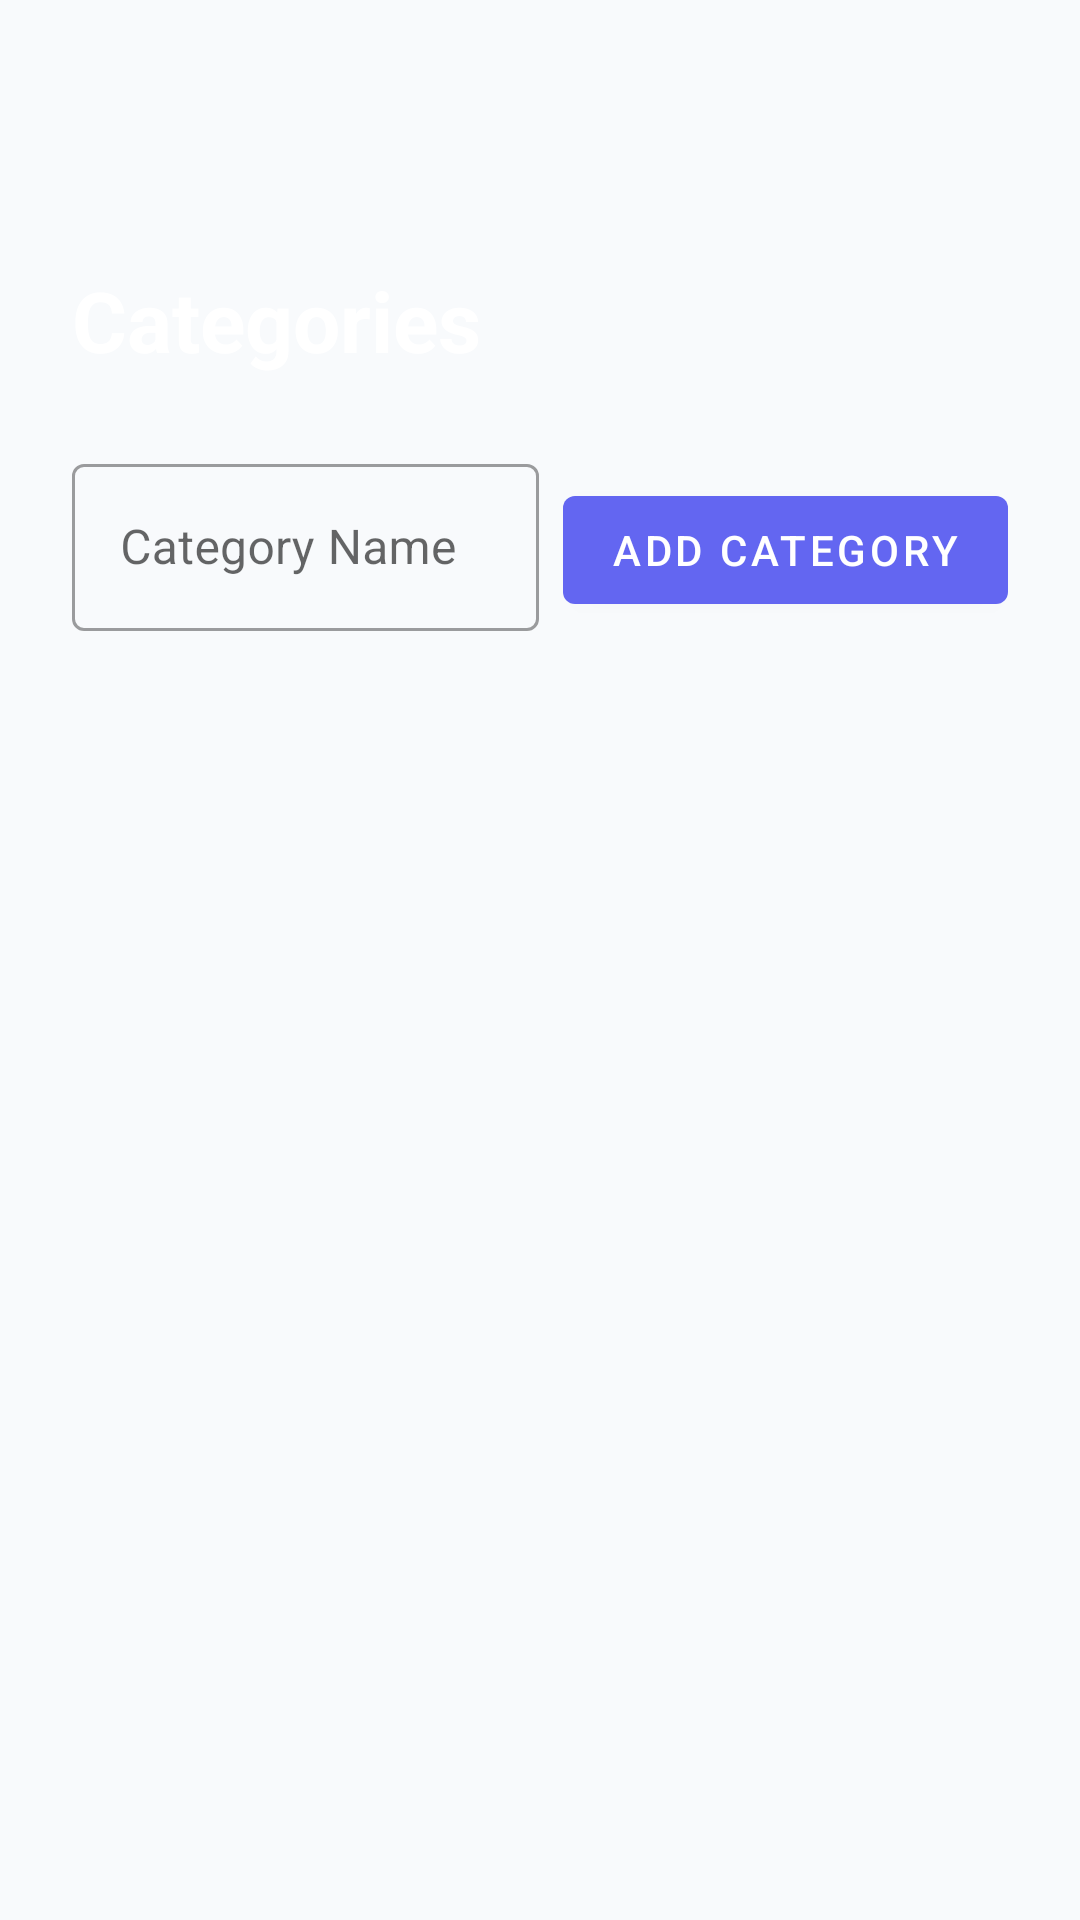

Write the Android layout XML for this screen, with the resource values it uses.
<!-- AndroidManifest.xml: application theme Theme.CodeCash -->
<!-- res/layout/activity_categories.xml -->
<?xml version="1.0" encoding="utf-8"?>
<androidx.constraintlayout.widget.ConstraintLayout 
    xmlns:android="http://schemas.android.com/apk/res/android"
    xmlns:app="http://schemas.android.com/apk/res-auto"
    android:layout_width="match_parent"
    android:layout_height="match_parent"
    android:background="@color/bg_light"
    android:padding="24dp">

    <ImageButton
        android:id="@+id/btnBack"
        android:layout_width="48dp"
        android:layout_height="48dp"
        android:background="?attr/selectableItemBackgroundBorderless"
        android:src="@drawable/ic_back"
        app:layout_constraintStart_toStartOf="parent"
        app:layout_constraintTop_toTopOf="parent"
        app:tint="@color/text_primary"/>

    <TextView
        android:id="@+id/tvTitle"
        android:layout_width="wrap_content"
        android:layout_height="wrap_content"
        android:layout_marginTop="16dp"
        android:text="@string/categories"
        android:textColor="@color/text_primary"
        android:textSize="28sp"
        android:textStyle="bold"
        app:layout_constraintStart_toStartOf="parent"
        app:layout_constraintTop_toBottomOf="@id/btnBack"/>

    <LinearLayout
        android:id="@+id/addCategoryLayout"
        android:layout_width="0dp"
        android:layout_height="wrap_content"
        android:layout_marginTop="24dp"
        android:orientation="horizontal"
        app:layout_constraintEnd_toEndOf="parent"
        app:layout_constraintStart_toStartOf="parent"
        app:layout_constraintTop_toBottomOf="@id/tvTitle">

        <com.google.android.material.textfield.TextInputLayout
            android:id="@+id/tilCategory"
            style="@style/Widget.MaterialComponents.TextInputLayout.OutlinedBox"
            android:layout_width="0dp"
            android:layout_height="wrap_content"
            android:layout_weight="1"
            android:hint="@string/category_name"
            app:endIconMode="clear_text">

            <com.google.android.material.textfield.TextInputEditText
                android:id="@+id/etCategoryName"
                android:layout_width="match_parent"
                android:layout_height="wrap_content"
                android:inputType="text"/>
        </com.google.android.material.textfield.TextInputLayout>

        <com.google.android.material.button.MaterialButton
            android:id="@+id/btnAddCategory"
            style="@style/Widget.MaterialComponents.Button"
            android:layout_width="wrap_content"
            android:layout_height="wrap_content"
            android:layout_marginStart="8dp"
            android:text="@string/add_category"/>
    </LinearLayout>

    <androidx.recyclerview.widget.RecyclerView
        android:id="@+id/rvCategories"
        android:layout_width="0dp"
        android:layout_height="0dp"
        android:layout_marginTop="16dp"
        app:layout_constraintBottom_toBottomOf="parent"
        app:layout_constraintEnd_toEndOf="parent"
        app:layout_constraintStart_toStartOf="parent"
        app:layout_constraintTop_toBottomOf="@id/addCategoryLayout"/>

    <TextView
        android:id="@+id/tvEmpty"
        android:layout_width="wrap_content"
        android:layout_height="wrap_content"
        android:text="@string/no_categories"
        android:textColor="@color/text_muted"
        android:visibility="gone"
        app:layout_constraintBottom_toBottomOf="parent"
        app:layout_constraintEnd_toEndOf="parent"
        app:layout_constraintStart_toStartOf="parent"
        app:layout_constraintTop_toBottomOf="@id/addCategoryLayout"/>

</androidx.constraintlayout.widget.ConstraintLayout>
<!-- resources referenced by this layout -->
<resources>
  <color name="bg_light">#F8FAFC</color>
  <color name="text_muted">#64748B</color>
  <color name="text_primary">#FFFFFF</color>
  <string name="add_category">Add Category</string>
  <string name="categories">Categories</string>
  <string name="category_name">Category Name</string>
  <string name="no_categories">No categories added yet</string>
  <style name="Theme.CodeCash" parent="Theme.MaterialComponents.DayNight.NoActionBar">
          <item name="colorPrimary">@color/primary</item>
          <item name="colorPrimaryVariant">@color/primary_dark</item>
          <item name="colorOnPrimary">@color/white</item>
          <item name="android:statusBarColor">@color/bg_dark</item>
          <item name="android:windowLightStatusBar" tools:targetApi="m">false</item>
      </style>
  <color name="primary">#6366F1</color>
  <color name="primary_dark">#4F46E5</color>
  <color name="white">#FFFFFF</color>
  <color name="bg_dark">#1E293B</color>
</resources>
